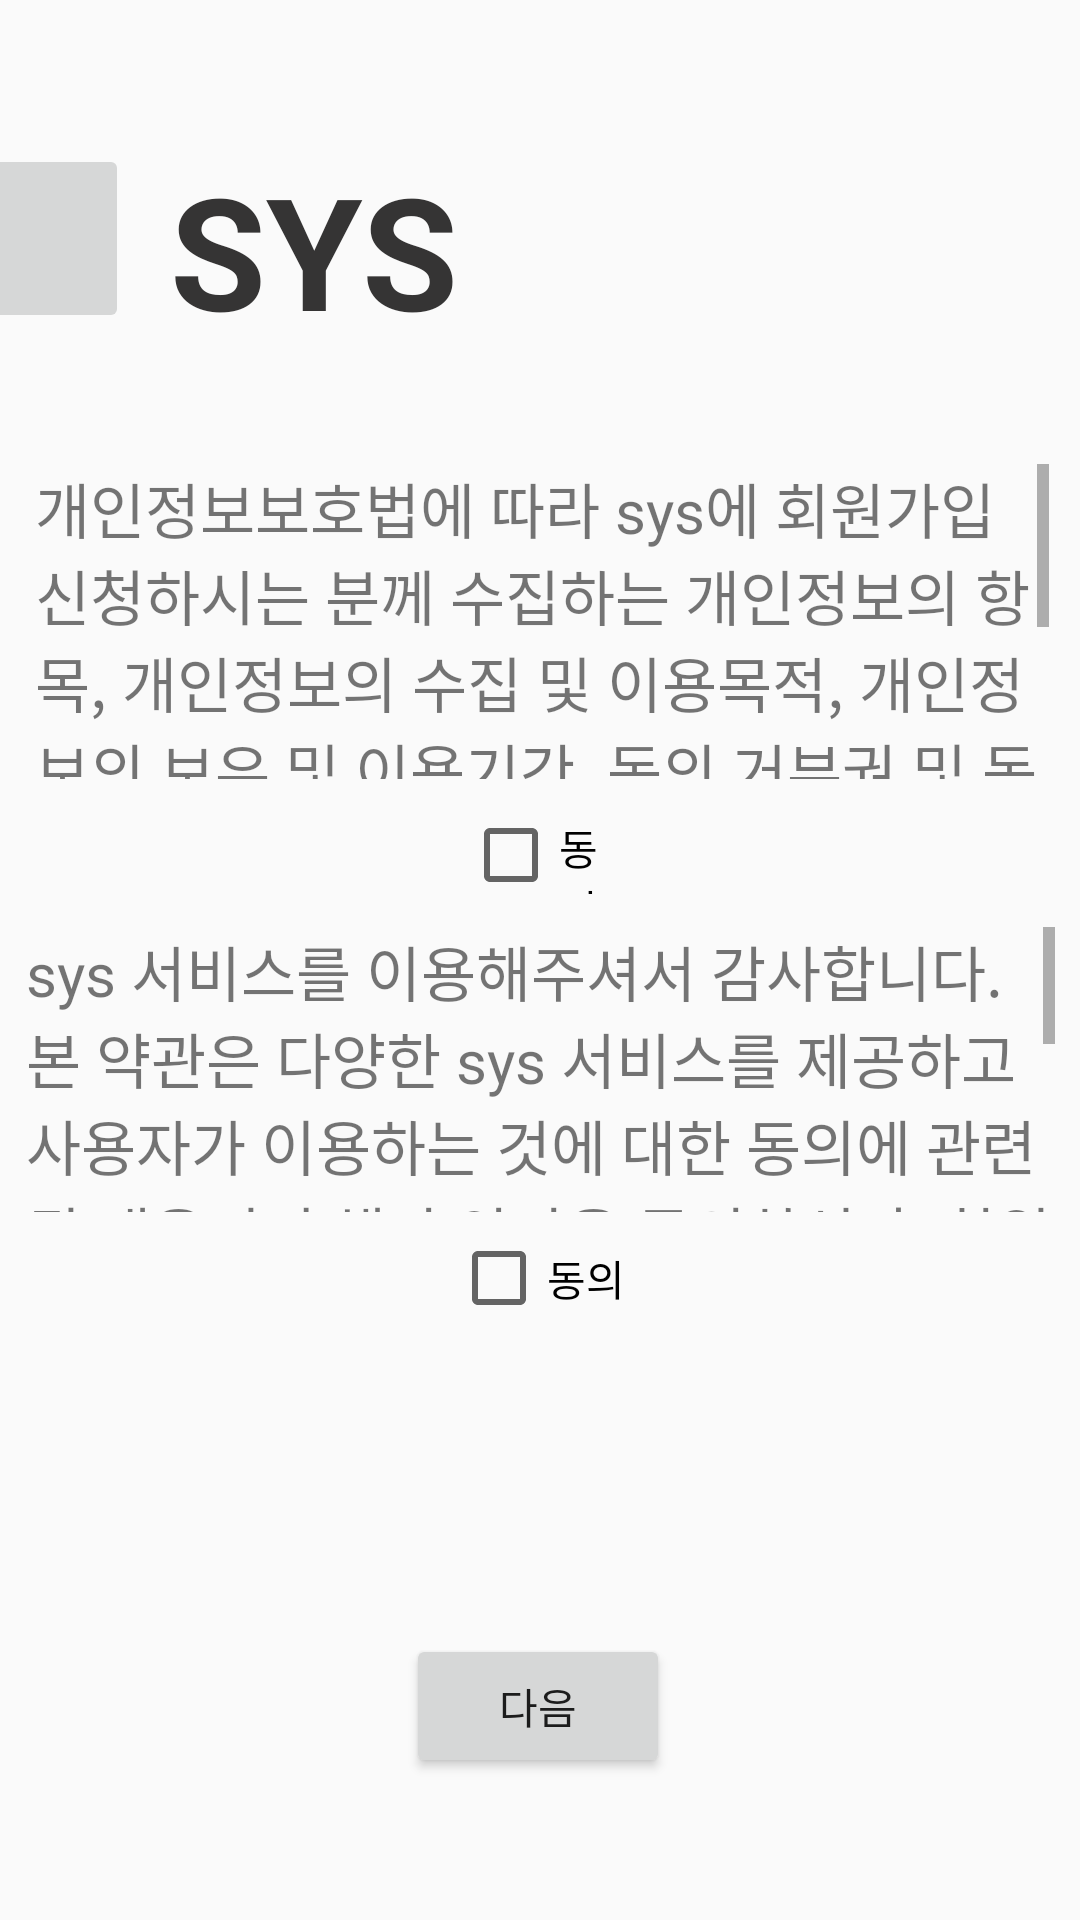

Write the Android layout XML for this screen, with the resource values it uses.
<!-- AndroidManifest.xml: application theme Theme.UGS -->
<!-- res/layout/activity_agreement.xml -->
<?xml version="1.0" encoding="utf-8"?>
<androidx.constraintlayout.widget.ConstraintLayout xmlns:android="http://schemas.android.com/apk/res/android"
    xmlns:app="http://schemas.android.com/apk/res-auto"
    xmlns:tools="http://schemas.android.com/tools"
    android:layout_width="match_parent"
    android:layout_height="match_parent">

    <TextView
        android:id="@+id/textView3"
        android:layout_width="127dp"
        android:layout_height="66dp"
        android:layout_marginEnd="192dp"
        android:text="SYS"
        android:textAlignment="center"
        android:textAllCaps="false"
        android:textColor="#353434"
        android:textSize="52sp"
        android:textStyle="bold"
        app:layout_constraintBottom_toBottomOf="parent"
        app:layout_constraintEnd_toEndOf="parent"
        app:layout_constraintTop_toTopOf="parent"
        app:layout_constraintVertical_bias="0.085" />

    <ImageButton
        android:id="@+id/imageButton4"
        android:layout_width="58dp"
        android:layout_height="63dp"
        app:layout_constraintBottom_toBottomOf="parent"
        app:layout_constraintEnd_toStartOf="@+id/textView3"
        app:layout_constraintHorizontal_bias="0.914"
        app:layout_constraintStart_toStartOf="parent"
        app:layout_constraintTop_toTopOf="parent"
        app:layout_constraintVertical_bias="0.083"
        app:srcCompat="@mipmap/ic_main_round" />

    <Button
        android:id="@+id/btn_next"
        android:layout_width="wrap_content"
        android:layout_height="wrap_content"
        android:text="다음"
        app:layout_constraintBottom_toBottomOf="parent"
        app:layout_constraintEnd_toEndOf="parent"
        app:layout_constraintHorizontal_bias="0.498"
        app:layout_constraintStart_toStartOf="parent"
        app:layout_constraintTop_toTopOf="parent"
        app:layout_constraintVertical_bias="0.92" />

    <CheckBox
        android:id="@+id/CheckBox_Agree1"
        android:layout_width="50dp"
        android:layout_height="26dp"
        android:text="동의"
        app:layout_constraintBottom_toBottomOf="parent"
        app:layout_constraintEnd_toEndOf="parent"
        app:layout_constraintHorizontal_bias="0.498"
        app:layout_constraintStart_toStartOf="parent"
        app:layout_constraintTop_toTopOf="parent"
        app:layout_constraintVertical_bias="0.443" />

    <CheckBox
        android:id="@+id/CheckBox_Agree2"
        android:layout_width="wrap_content"
        android:layout_height="wrap_content"
        android:text="동의"
        app:layout_constraintBottom_toTopOf="@+id/btn_next"
        app:layout_constraintEnd_toEndOf="parent"
        app:layout_constraintHorizontal_bias="0.498"
        app:layout_constraintStart_toStartOf="parent"
        app:layout_constraintTop_toTopOf="parent"
        app:layout_constraintVertical_bias="0.8" />

    <ScrollView
        android:id="@+id/scroll_agreement1"
        android:layout_width="338dp"
        android:layout_height="105dp"
        android:fillViewport="true"
        app:layout_constraintBottom_toBottomOf="parent"
        app:layout_constraintEnd_toEndOf="parent"
        app:layout_constraintHorizontal_bias="0.534"
        app:layout_constraintStart_toStartOf="parent"
        app:layout_constraintTop_toTopOf="parent"
        app:layout_constraintVertical_bias="0.289">

        <LinearLayout
            android:layout_width="match_parent"
            android:layout_height="wrap_content"
            android:orientation="vertical" >
            <TextView
                android:layout_width="wrap_content"
                android:layout_height="wrap_content"
                android:textSize="20sp"
                android:text="개인정보보호법에 따라 sys에 회원가입 신청하시는 분께 수집하는 개인정보의 항목, 개인정보의 수집 및 이용목적, 개인정보의 보유 및 이용기간, 동의 거부권 및 동의 거부 시 불이익에 관한 사항을 안내 드리오니 자세히 읽은 후 동의하여 주시기 바랍니다."/>



        </LinearLayout>
    </ScrollView>

    <ScrollView
        android:id="@+id/scroll_agreement2"
        android:layout_width="343dp"
        android:layout_height="95dp"
        android:fillViewport="true"
        app:layout_constraintBottom_toBottomOf="parent"
        app:layout_constraintEnd_toEndOf="parent"
        app:layout_constraintStart_toStartOf="parent"
        app:layout_constraintTop_toTopOf="parent"
        app:layout_constraintVertical_bias="0.567">

        <LinearLayout
            android:layout_width="match_parent"
            android:layout_height="wrap_content"
            android:orientation="vertical" >
            <TextView
                android:layout_width="wrap_content"
                android:layout_height="wrap_content"
                android:textSize="20sp"
                android:text="sys 서비스를 이용해주셔서 감사합니다. 본 약관은 다양한 sys 서비스를 제공하고 사용자가 이용하는 것에 대한 동의에 관련된 내용이며 해당 약관을 동의하신 후 회원가입을 진행 할 수 있습니다. 회원가입 진행 시 사용자에게는
                아이디, 비밀번호, 닉네임, 프로필을 필수로 등록해주셔야 합니다."/>



        </LinearLayout>
    </ScrollView>

</androidx.constraintlayout.widget.ConstraintLayout>
<!-- resources referenced by this layout -->
<resources>
  <!-- mipmap ic_main_round: webp bitmap (mipmap-hdpi, 2888 bytes) -->
  <style name="Theme.UGS" parent="android:Theme.Material.Light.NoActionBar" />
</resources>
